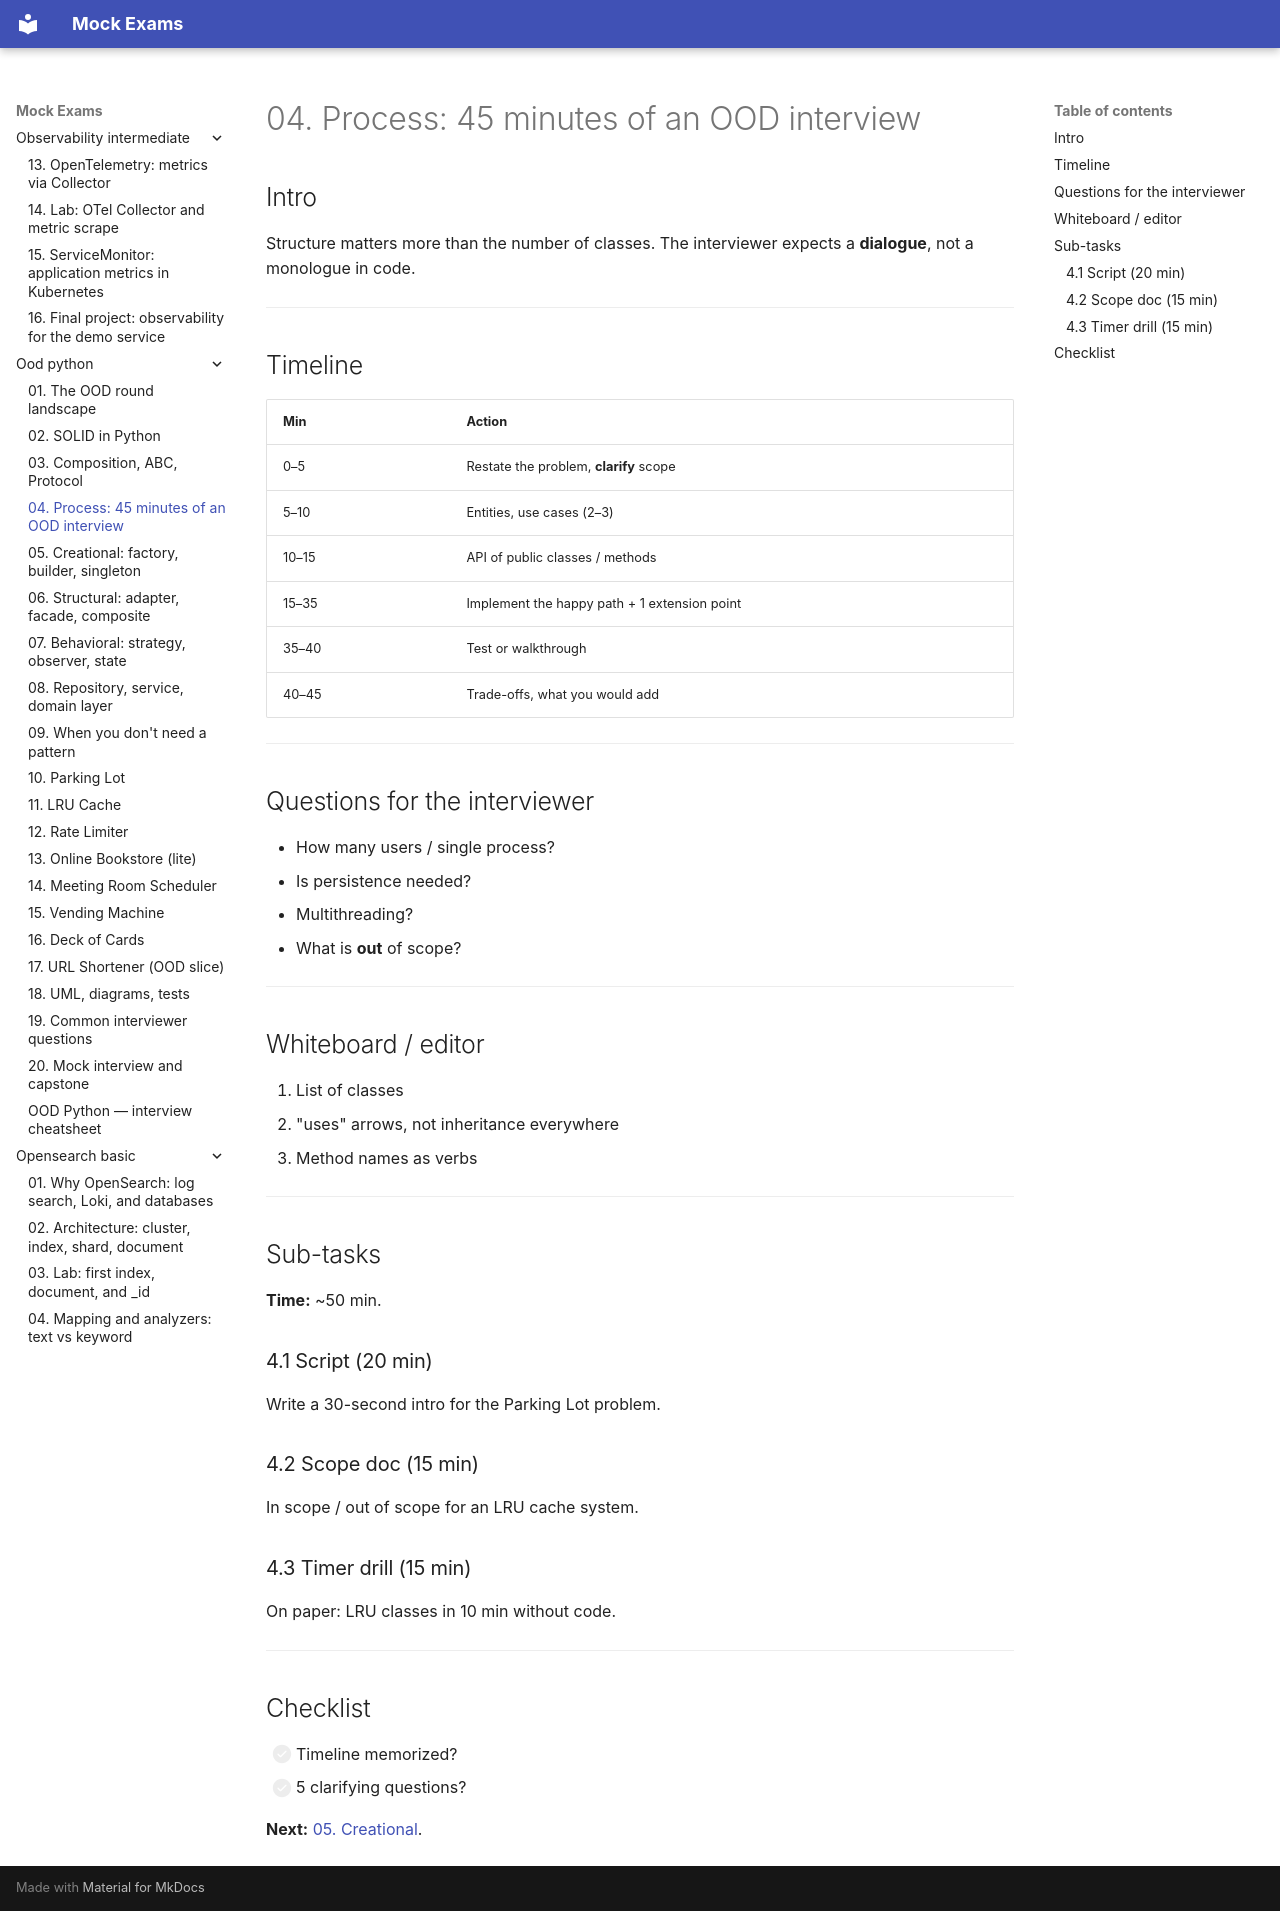

repository: FedorArbuzov/mock-exams · page: ood-python/04-interview-process/index.html · generator: mkdocs

# 04. Process: 45 minutes of an OOD interview

## Intro

Structure matters more than the number of classes. The interviewer expects a **dialogue**, not a monologue in code.

---

## Timeline

| Min | Action |
|-----|----------|
| 0–5 | Restate the problem, **clarify** scope |
| 5–10 | Entities, use cases (2–3) |
| 10–15 | API of public classes / methods |
| 15–35 | Implement the happy path + 1 extension point |
| 35–40 | Test or walkthrough |
| 40–45 | Trade-offs, what you would add |

---

## Questions for the interviewer

- How many users / single process?
- Is persistence needed?
- Multithreading?
- What is **out** of scope?

---

## Whiteboard / editor

1. List of classes  
2. "uses" arrows, not inheritance everywhere  
3. Method names as verbs  

---

## Sub-tasks

**Time:** ~50 min.

### 4.1 Script (20 min)

Write a 30-second intro for the Parking Lot problem.

### 4.2 Scope doc (15 min)

In scope / out of scope for an LRU cache system.

### 4.3 Timer drill (15 min)

On paper: LRU classes in 10 min without code.

---

## Checklist

- [ ] Timeline memorized?
- [ ] 5 clarifying questions?

**Next:** [05. Creational](05-creational.md).
